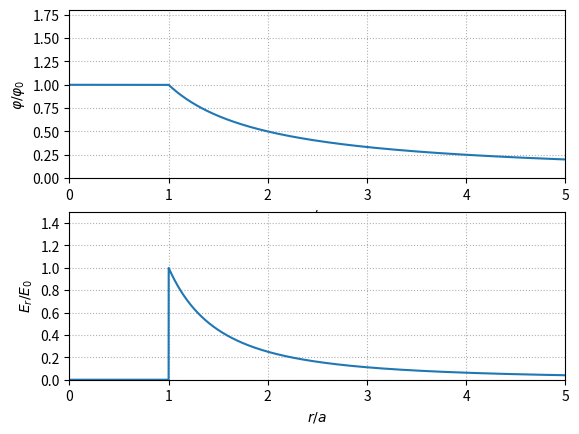

Source code (Python):
# -*- coding: utf-8 -*-
"""
Created on Thu Jan 16 09:24:20 2020

[redacted]
"""

import matplotlib.pyplot as plt
import numpy as np

def phi(x):
    return 1./x if x > 1 else 1.0  # сфера
    #return 1./x if x > 1 else (3 - x**2)/2  # шар

def E(x):
    return 1./x**2 if x > 1 else 0.0  # сфера
    #return 1./x**2 if x > 1 else x          # шар

vphi = np.vectorize(phi)
vE = np.vectorize(E)
x = np.arange(0, 5, 0.001)
fig, ax = plt.subplots(2)
ax[0].plot(x, vphi(x))
ax[0].set_ylabel(r'$\varphi/\varphi_0$')
ax[0].set_ylim(0, 1.8)
ax[1].plot(x, vE(x))
ax[1].set_ylabel(r'$E_r/E_0$')
ax[1].set_ylim(0, 1.5)
for _ax in ax:
    _ax.set_xlim(0, 5)
    #_ax.set_ylim(0, 1.5)
    _ax.set_xlabel(r'$r/a$')
    _ax.grid(True, linestyle=':')
    _ax.yaxis.set_major_locator(plt.MaxNLocator(8))
    _ax.xaxis.set_major_locator(plt.MaxNLocator(5))

plt.show()